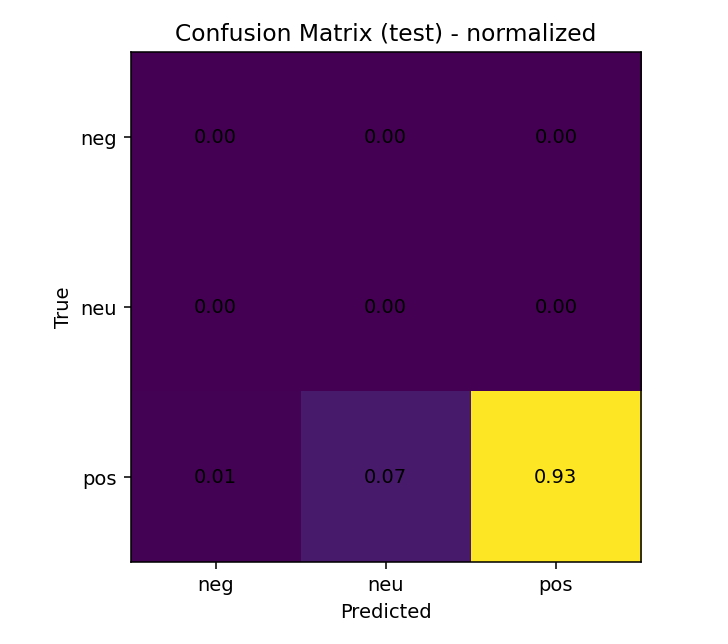

Source data for this figure (header and first rows):
, negative, neutral, positive
negative, 0.0, 0.0, 0.0
neutral, 0.0, 0.0, 0.0
positive, 0.005089, 0.06697, 0.9279
